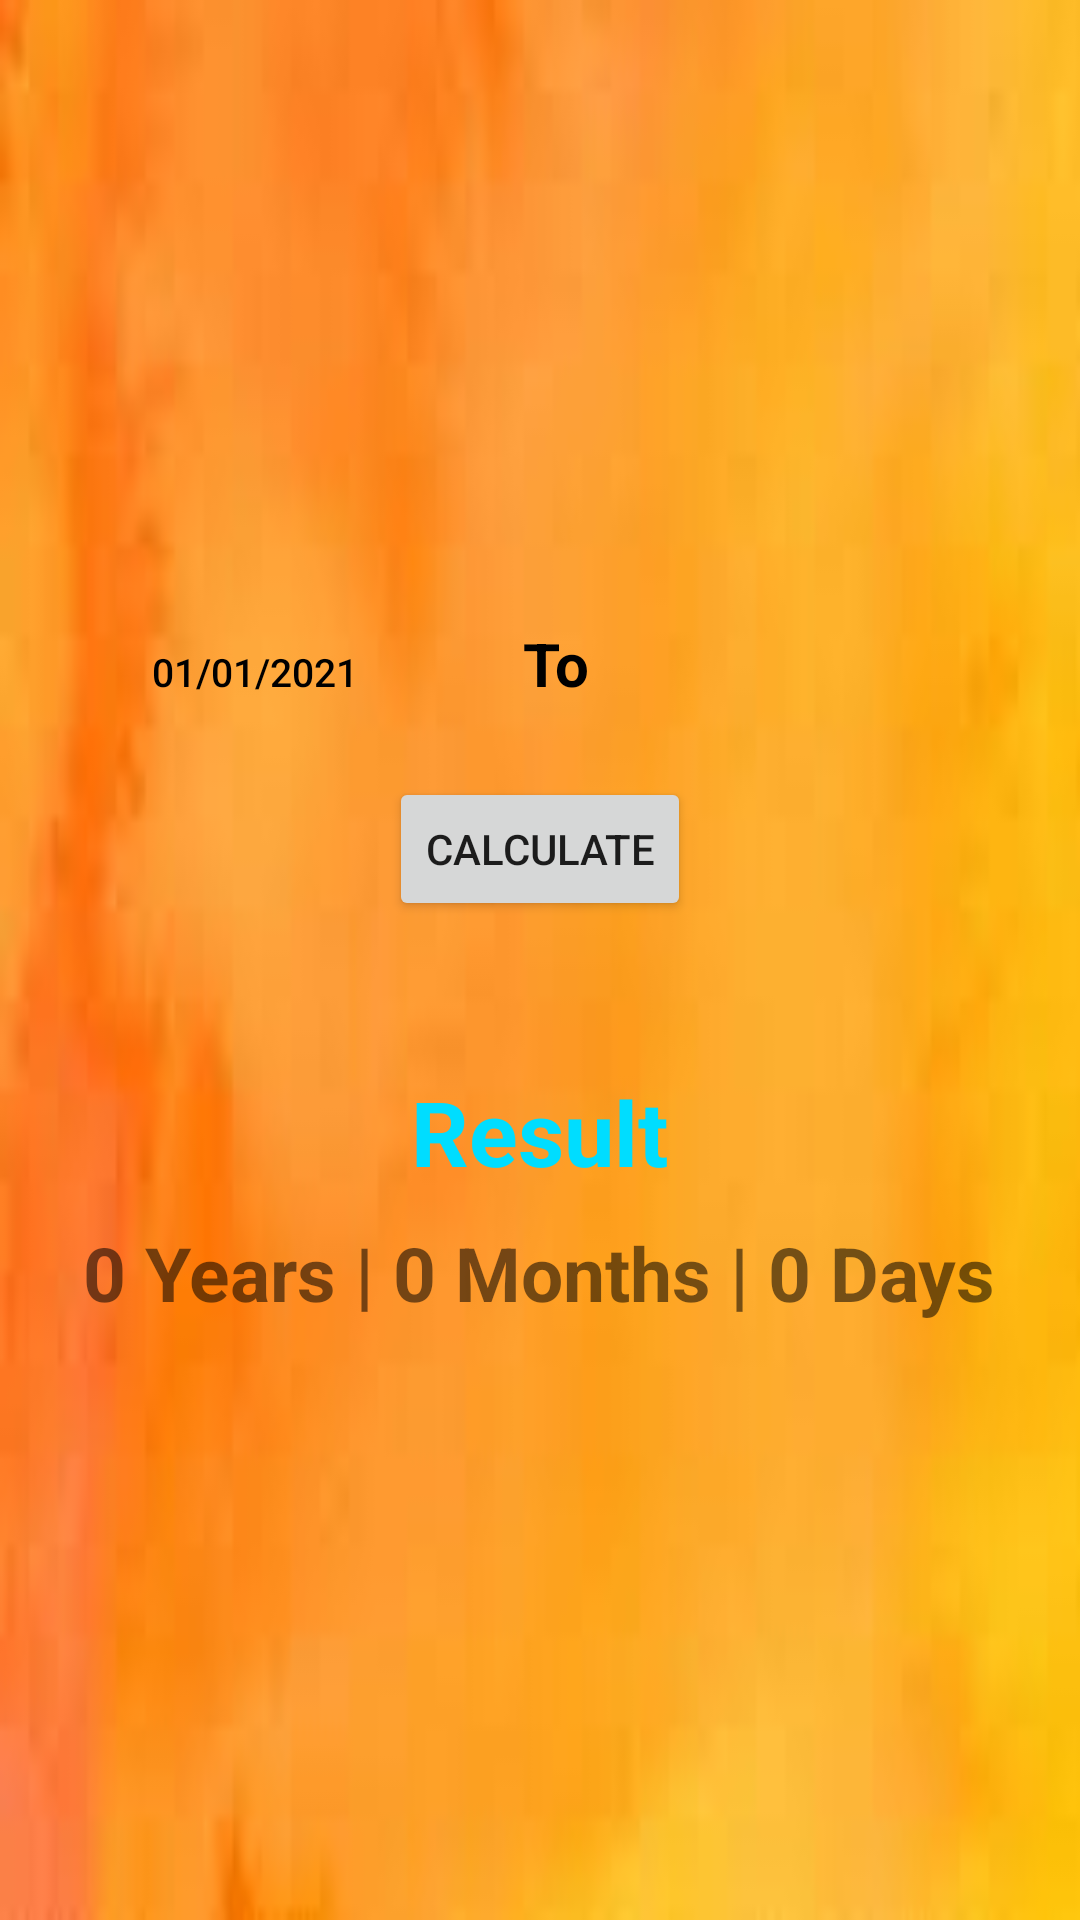

This screen was rendered from an Android layout file. Write that file and the resources it references.
<!-- AndroidManifest.xml: application theme Theme.Age_Calculater -->
<!-- res/layout/activity_main.xml -->
<?xml version="1.0" encoding="utf-8"?>
<LinearLayout xmlns:android="http://schemas.android.com/apk/res/android"
    xmlns:app="http://schemas.android.com/apk/res-auto"
    xmlns:tools="http://schemas.android.com/tools"
    android:layout_width="match_parent"
    android:layout_height="match_parent"
    android:orientation="vertical"
    android:gravity="center"
    android:padding="10dp"
    android:background="@drawable/org"
    tools:context=".MainActivity">

    <LinearLayout
        android:layout_width="match_parent"
        android:layout_height="wrap_content">

        
        <Button
            android:id="@+id/bt_birth"
            android:layout_width="150dp"
            android:layout_height="50dp"
            android:background="@android:color/transparent"
            android:drawableRight="@drawable/ic_baseline_arrow_drop_down_24"
            android:text="01/01/2021"
            android:textColor="@color/black"
            android:textSize="13sp" />

        
        <TextView
            android:layout_width="50dp"
            android:layout_height="50dp"
            android:gravity="center_horizontal"
            android:text="To"
            android:textColor="@color/black"
            android:textSize="20sp"
            android:textStyle="bold" />

        
        <Button
            android:id="@+id/bt_today"
            android:layout_width="145dp"
            android:layout_height="50dp"

            android:background="@android:color/transparent"
            android:drawableRight="@drawable/ic_baseline_arrow_drop_down_24"
            android:textColor="@color/black"
            android:textSize="13sp" />

    </LinearLayout>
    
    <Button
        android:id="@+id/btn_calculate"
        android:layout_width="wrap_content"
        android:layout_height="wrap_content"
        android:layout_marginTop="10dp"
        android:text="calculate" />

    
    <TextView
        android:layout_width="wrap_content"
        android:layout_height="wrap_content"
        android:layout_marginTop="50dp"
        android:text="Result"
        android:textColor="@android:color/holo_blue_bright"
        android:textSize="30sp"
        android:textStyle="bold" />

    
    <TextView
        android:id="@+id/tv_result"
        android:layout_width="wrap_content"
        android:layout_height="wrap_content"
        android:layout_marginTop="10dp"
        android:text="0 Years | 0 Months | 0 Days"
        android:textSize="25sp"
        android:textStyle="bold" />

</LinearLayout>
<!-- resources referenced by this layout -->
<resources>
  <color name="black">#FF000000</color>
  <!-- drawable org: png bitmap (drawable-v24, 2138 bytes) -->
  <style name="Theme.Age_Calculater" parent="Theme.MaterialComponents.DayNight.DarkActionBar">
          
          <item name="colorPrimary">@color/purple_500</item>
          <item name="colorPrimaryVariant">@color/purple_700</item>
          <item name="colorOnPrimary">@color/white</item>
          
          <item name="colorSecondary">@color/teal_200</item>
          <item name="colorSecondaryVariant">@color/teal_700</item>
          <item name="colorOnSecondary">@color/black</item>
          
          <item name="android:statusBarColor">?attr/colorPrimaryVariant</item>
          
      </style>
  <color name="purple_500">#877A98</color>
  <color name="purple_700">#537171</color>
  <color name="white">#FFFFFFFF</color>
  <color name="teal_200">#FF03DAC5</color>
  <color name="teal_700">#FF018786</color>
</resources>
